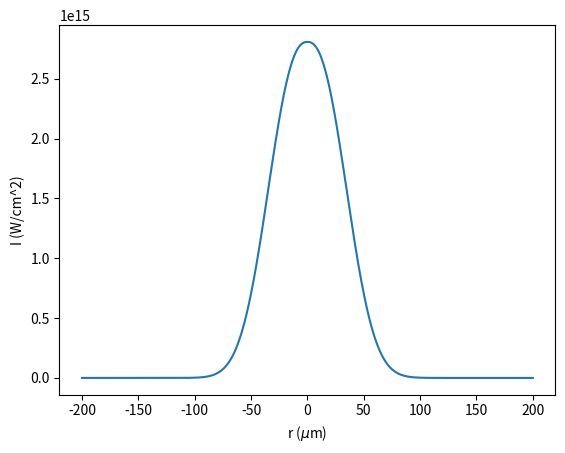
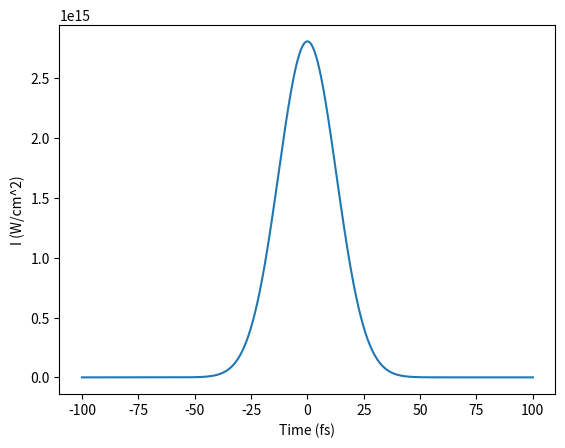
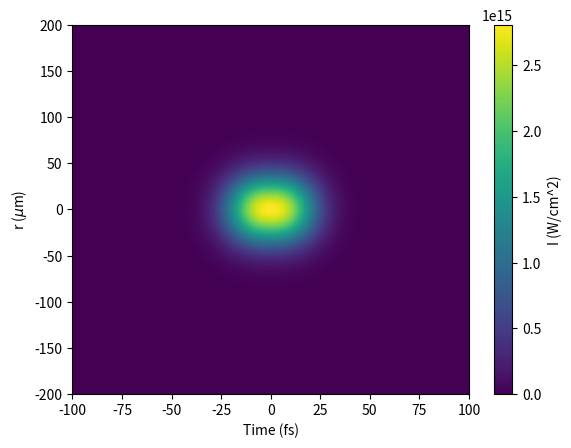

These charts were generated, in order, by the following Python code:
#!/usr/bin/env python3
# -*- coding: utf-8 -*-
"""
Created on Fri May  8 13:42:32 2020

@author: valentinalee
"""


"""
This is a file to establish the initial laser pulse parameters for ionization simulation.
*Species: Helium*
*Linear polarized*
*All the units are in SI unit*
*only plotting unit are as labeled for comprehensing purpose*
*Wavelength: 800nm*

The spatial profile fitting equation is: 28.08738974e18*exp(-(r^2/(2*(30.88464733*1e-6)^2))^1.1988027)
The temporal profile fitting equation is: 28.08738974e18*exp((-1/2)*(t/12.8e-15)^2)
which is a gaussian of a FWHM=30fs


Both spatial and temporal are plotted in this document for visualization
"""
#%%
import numpy as np
import matplotlib.pyplot as plt

I0= 28.08738974e18
r= np.linspace(-200e-6, 200e-6, 1000)
Ir= np.exp(-(r**2/(2*(30.88464733*1e-6)**2))**1.1988027)

t= np.linspace(-100e-15, 100e-15, 1000)
It= np.exp((-1/2)*(t/12.8e-15)**2)

plt.figure(1)
plt.plot(r*1e6, Ir*I0*1e-4)
plt.xlabel('r ($\mu$m)')
plt.ylabel('I (W/cm^2)')

plt.figure(2)
plt.plot(t*1e15, It*I0*1e-4)
plt.xlabel('Time (fs)')
plt.ylabel('I (W/cm^2)')

IR, IT= np.meshgrid(Ir, It)
Irt= IR*IT

plt.figure(3)
plt.pcolormesh(t*1e15, r*1e6, Irt*I0*1e-4)
plt.xlabel('Time (fs)')
plt.ylabel('r ($\mu$m)')
plt.colorbar(label='I (W/cm^2)')


